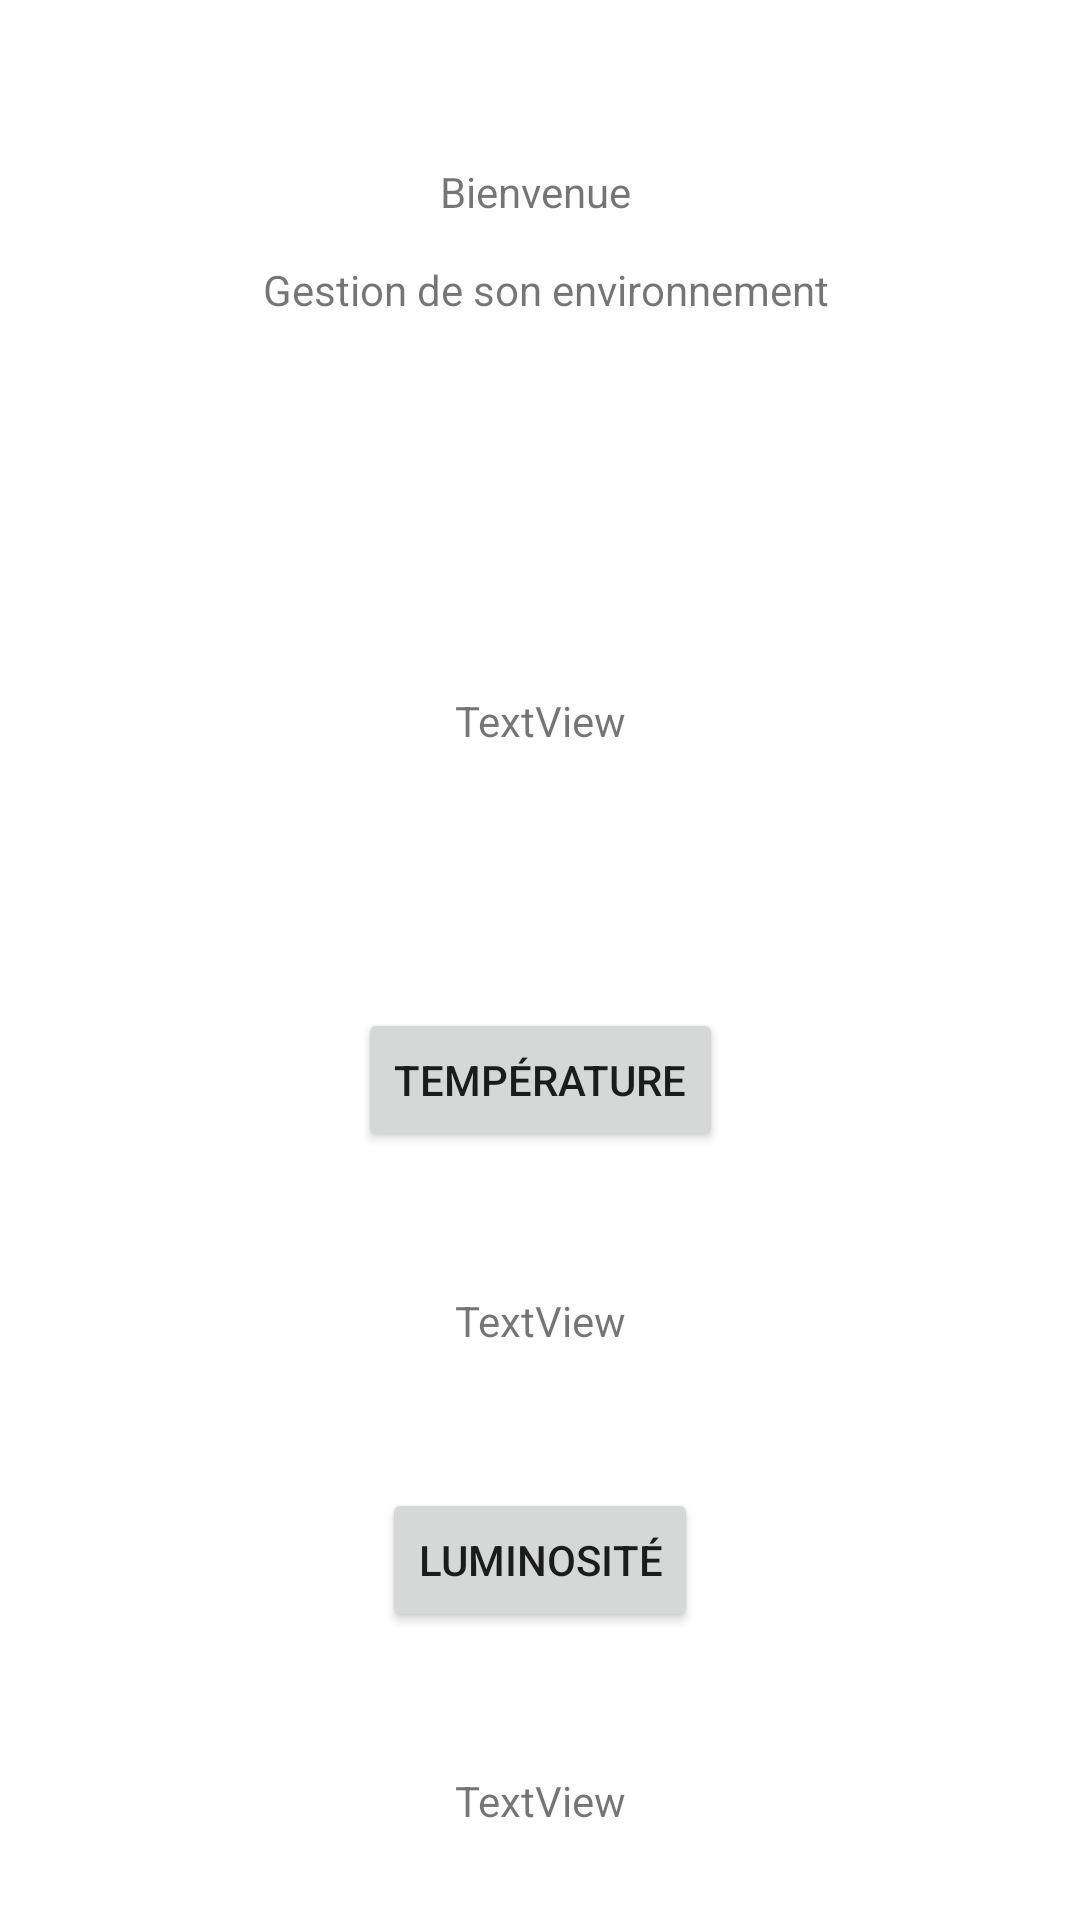

Android layout source for this screen:
<!-- AndroidManifest.xml: application theme Theme.Sam -->
<!-- res/layout/activity_main.xml -->
<?xml version="1.0" encoding="utf-8"?>
<androidx.constraintlayout.widget.ConstraintLayout xmlns:android="http://schemas.android.com/apk/res/android"
    xmlns:app="http://schemas.android.com/apk/res-auto"
    xmlns:tools="http://schemas.android.com/tools"
    android:layout_width="match_parent"
    android:layout_height="match_parent"
    tools:context=".MainActivity">

    <LinearLayout
        android:layout_width="match_parent"
        android:layout_height="match_parent"
        android:orientation="vertical"
        tools:layout_editor_absoluteX="226dp"
        tools:layout_editor_absoluteY="141dp">

        <LinearLayout
            android:layout_weight="1"
            android:layout_width="match_parent"
            android:layout_height="match_parent"
            android:orientation="vertical">

            <androidx.constraintlayout.widget.ConstraintLayout
                android:id="@+id/linearLayout"
                android:layout_width="match_parent"
                android:layout_height="match_parent"
                android:layout_weight="1">

                <TextView
                    android:id="@+id/home_welcome"
                    android:layout_width="wrap_content"
                    android:layout_height="wrap_content"
                    android:text="@string/home_welcome"
                    android:gravity="center"
                    app:layout_constraintBottom_toBottomOf="parent"
                    app:layout_constraintEnd_toEndOf="parent"
                    app:layout_constraintStart_toStartOf="parent"
                    app:layout_constraintTop_toTopOf="parent" />
            </androidx.constraintlayout.widget.ConstraintLayout>

            <androidx.constraintlayout.widget.ConstraintLayout
                android:id="@+id/linearLayout2"
                android:layout_width="match_parent"
                android:layout_height="match_parent"
                android:layout_weight="1">

                <TextView
                    android:id="@+id/home_battery"
                    android:layout_width="wrap_content"
                    android:layout_height="wrap_content"
                    android:text="TextView"
                    app:layout_constraintBottom_toBottomOf="parent"
                    app:layout_constraintEnd_toEndOf="parent"
                    app:layout_constraintStart_toStartOf="parent"
                    app:layout_constraintTop_toTopOf="parent" />
            </androidx.constraintlayout.widget.ConstraintLayout>
        </LinearLayout>

        <androidx.constraintlayout.widget.ConstraintLayout
            android:id="@+id/linearLayout3"
            android:layout_width="match_parent"
            android:layout_height="match_parent"
            android:layout_weight="1">

            <Button
                android:id="@+id/home_but_tmp"
                android:layout_width="wrap_content"
                android:layout_height="wrap_content"
                android:text="Température"
                app:layout_constraintBottom_toTopOf="@+id/space4"
                app:layout_constraintEnd_toEndOf="parent"
                app:layout_constraintStart_toStartOf="parent"
                app:layout_constraintTop_toTopOf="parent" />

            <TextView
                android:id="@+id/home_txt_tmp"
                android:layout_width="wrap_content"
                android:layout_height="wrap_content"
                android:text="TextView"
                app:layout_constraintBottom_toTopOf="@+id/space3"
                app:layout_constraintEnd_toEndOf="parent"
                app:layout_constraintHorizontal_bias="0.501"
                app:layout_constraintStart_toStartOf="parent"
                app:layout_constraintTop_toBottomOf="@+id/space4" />

            <Space
                android:id="@+id/space3"
                android:layout_width="wrap_content"
                android:layout_height="wrap_content"
                app:layout_constraintBottom_toBottomOf="parent"
                app:layout_constraintEnd_toEndOf="parent"
                app:layout_constraintStart_toStartOf="parent"
                app:layout_constraintTop_toTopOf="parent" />

            <Space
                android:id="@+id/space4"
                android:layout_width="wrap_content"
                android:layout_height="wrap_content"
                app:layout_constraintBottom_toTopOf="@+id/space3"
                app:layout_constraintEnd_toEndOf="parent"
                app:layout_constraintStart_toStartOf="parent"
                app:layout_constraintTop_toTopOf="parent" />

            <Space
                android:id="@+id/space5"
                android:layout_width="wrap_content"
                android:layout_height="wrap_content"
                app:layout_constraintBottom_toBottomOf="parent"
                app:layout_constraintEnd_toEndOf="parent"
                app:layout_constraintStart_toStartOf="parent"
                app:layout_constraintTop_toBottomOf="@+id/space3" />

            <Button
                android:id="@+id/home_but_lum"
                android:layout_width="wrap_content"
                android:layout_height="wrap_content"
                android:text="Luminosité"
                app:layout_constraintBottom_toTopOf="@+id/space5"
                app:layout_constraintEnd_toEndOf="parent"
                app:layout_constraintStart_toStartOf="parent"
                app:layout_constraintTop_toBottomOf="@+id/space3" />

            <TextView
                android:id="@+id/home_txt_lum"
                android:layout_width="wrap_content"
                android:layout_height="wrap_content"
                android:text="TextView"
                app:layout_constraintBottom_toBottomOf="parent"
                app:layout_constraintEnd_toEndOf="parent"
                app:layout_constraintStart_toStartOf="parent"
                app:layout_constraintTop_toTopOf="@+id/space5" />


        </androidx.constraintlayout.widget.ConstraintLayout>
    </LinearLayout>
</androidx.constraintlayout.widget.ConstraintLayout>
<!-- resources referenced by this layout -->
<resources>
  <string name="home_welcome">Bienvenue \n \n Gestion de son environnement</string>
  <style name="Theme.Sam" parent="Theme.MaterialComponents.DayNight.DarkActionBar">
          
          <item name="colorPrimary">@color/purple_500</item>
          <item name="colorPrimaryVariant">@color/purple_700</item>
          <item name="colorOnPrimary">@color/white</item>
          
          <item name="colorSecondary">@color/teal_200</item>
          <item name="colorSecondaryVariant">@color/teal_700</item>
          <item name="colorOnSecondary">@color/black</item>
          
          <item name="android:statusBarColor" tools:targetApi="l">?attr/colorPrimaryVariant</item>
          
          <item name="root">@style/back_white</item>
          <item name="txt">@style/txt_black</item>
          <item name="spinner">@style/spinner_black</item>
      </style>
  <style name="back_white">
          <item name="android:background">@color/white</item>
      </style>
  <style name="txt_black">
          <item name="android:textColor">@color/black</item>
      </style>
  <style name="spinner_black">
          <item name="android:textColor">@color/black</item>
      </style>
  <!-- not gathered from this repository: default colours our renderer supplied (Android Studio template values) -->
  <color name="purple_500">#FF6200EE</color>
  <color name="purple_700">#FF3700B3</color>
  <color name="teal_200">#FF03DAC5</color>
  <color name="teal_700">#FF018786</color>
  <color name="black">#FF000000</color>
  <color name="white">#FFFFFFFF</color>
</resources>
